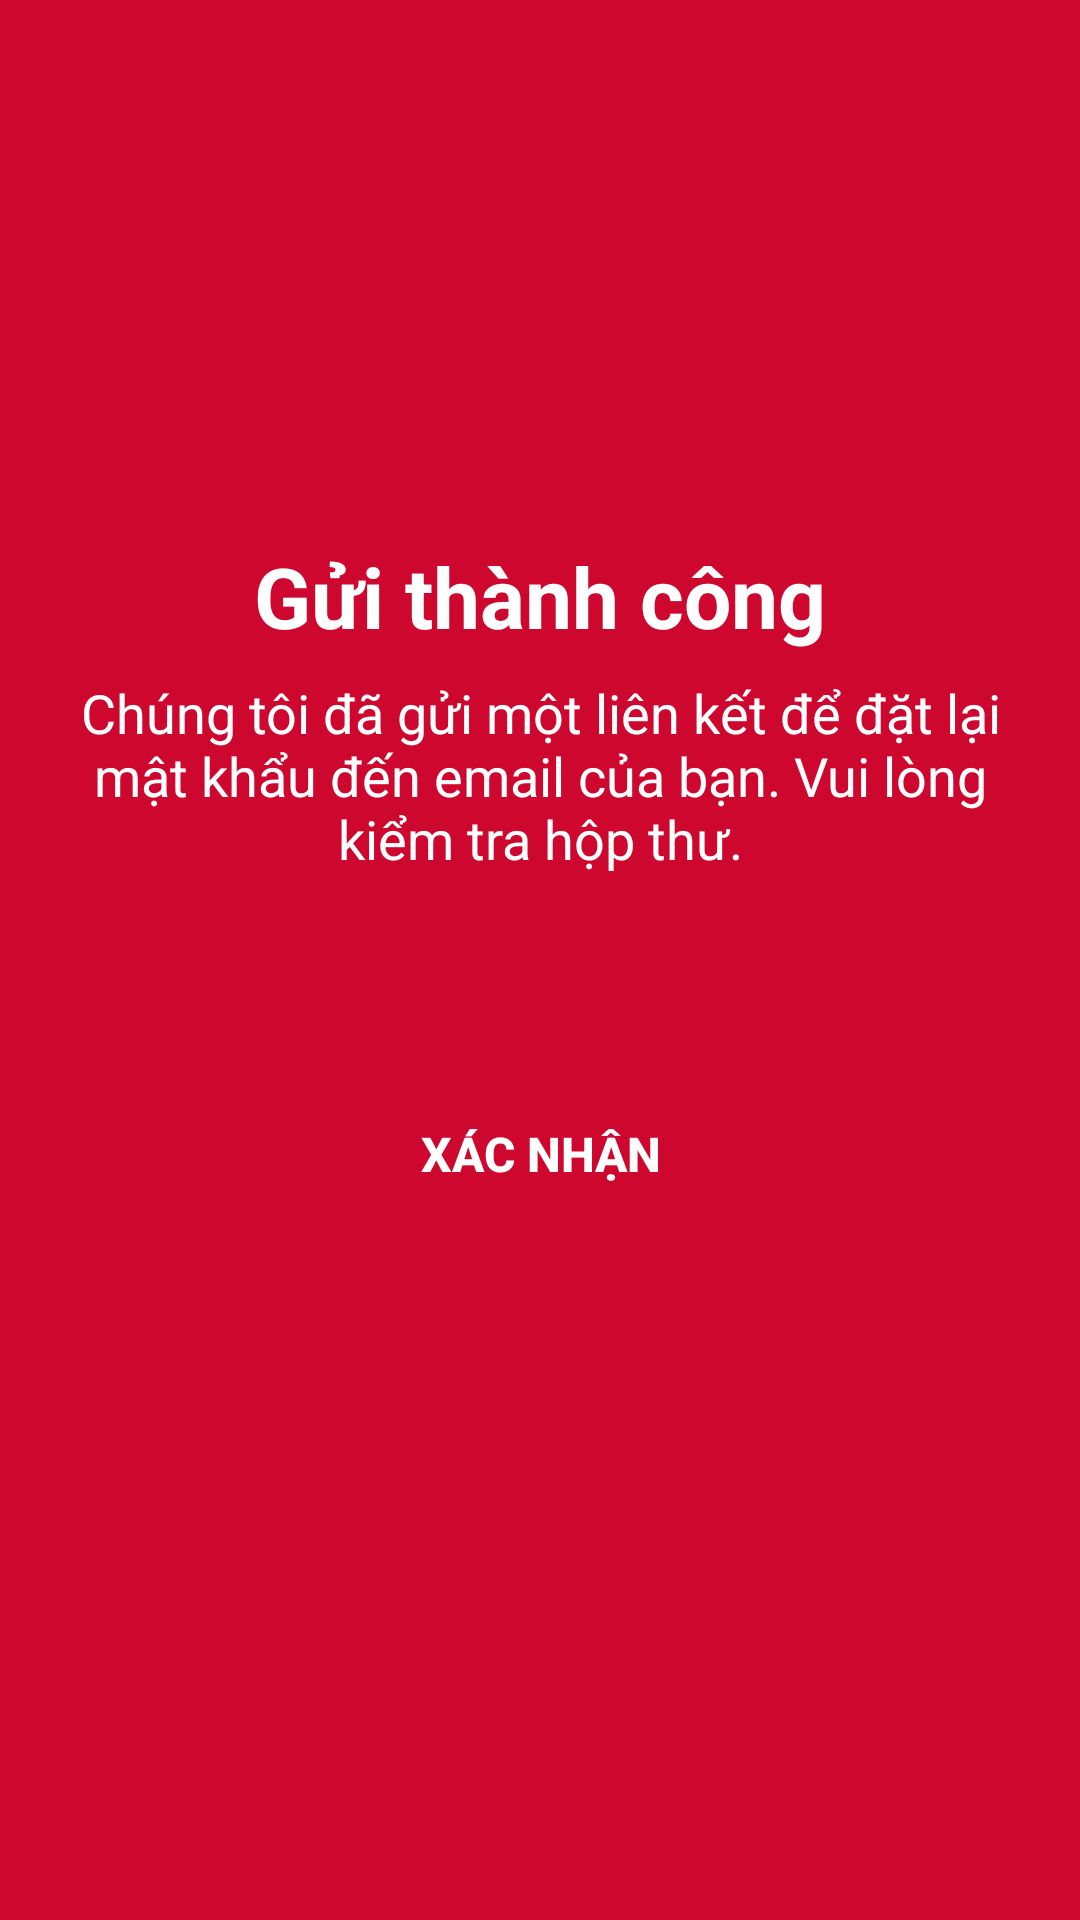

This screen was rendered from an Android layout file. Write that file and the resources it references.
<!-- AndroidManifest.xml: application theme Theme.YummyBee -->
<!-- res/layout/activity_confirm_sending.xml -->
<?xml version="1.0" encoding="utf-8"?>
<androidx.constraintlayout.widget.ConstraintLayout xmlns:android="http://schemas.android.com/apk/res/android"
    xmlns:app="http://schemas.android.com/apk/res-auto"
    xmlns:tools="http://schemas.android.com/tools"
    android:id="@+id/main"
    android:layout_width="match_parent"
    android:layout_height="match_parent"
    android:background="@color/red"
    tools:context=".activity.ConfirmSendingActivity">

    <androidx.appcompat.widget.Toolbar
        android:id="@+id/toolbar"
        android:layout_width="match_parent"
        android:layout_height="wrap_content"
        android:background="@color/red"
        android:paddingTop="38dp"
        app:layout_constraintEnd_toEndOf="parent"
        app:layout_constraintStart_toStartOf="parent"
        app:layout_constraintTop_toTopOf="parent"
        app:navigationIcon="@drawable/baseline_arrow_back_24"
        app:navigationIconTint="@color/white" />

    <TextView
        android:id="@+id/txtTitleSending"
        android:layout_width="wrap_content"
        android:layout_height="wrap_content"
        android:layout_marginTop="116dp"
        android:text="@string/sending_success"
        android:textColor="@color/white"
        android:textSize="28sp"
        android:textStyle="bold"
        app:layout_constraintEnd_toEndOf="parent"
        app:layout_constraintStart_toStartOf="parent"
        app:layout_constraintTop_toBottomOf="@+id/toolbar" />

    <TextView
        android:id="@+id/txtMessageSending"
        android:layout_width="wrap_content"
        android:layout_height="wrap_content"
        android:layout_marginTop="8dp"
        android:gravity="center"
        android:paddingHorizontal="10dp"
        android:text="@string/send_password_message"
        android:textColor="@color/white"
        android:textSize="18sp"
        app:layout_constraintEnd_toEndOf="parent"
        app:layout_constraintStart_toStartOf="parent"
        app:layout_constraintTop_toBottomOf="@+id/txtTitleSending" />



    <androidx.appcompat.widget.AppCompatButton
        android:id="@+id/btnSend"
        android:layout_width="match_parent"
        android:layout_height="58dp"
        android:layout_marginHorizontal="48dp"
        android:layout_marginTop="64dp"
        android:background="@drawable/orange_background"
        android:text="@string/confirm"
        android:textColor="@color/white"
        android:textSize="16sp"
        android:textStyle="bold"
        app:layout_constraintEnd_toEndOf="parent"
        app:layout_constraintStart_toStartOf="parent"
        app:layout_constraintTop_toBottomOf="@+id/txtMessageSending" />
</androidx.constraintlayout.widget.ConstraintLayout>
<!-- resources referenced by this layout -->
<resources>
  <color name="red">#FFCE072E</color>
  <color name="white">#FFFFFFFF</color>
  <string name="confirm">Xác nhận</string>
  <string name="send_password_message">Chúng tôi đã gửi một liên kết để đặt lại mật khẩu đến email của bạn. Vui lòng kiểm tra hộp thư.</string>
  <string name="sending_success">Gửi thành công</string>
  <style name="Theme.YummyBee" parent="Base.Theme.YummyBee" />
  <style name="Base.Theme.YummyBee" parent="Theme.Material3.DayNight.NoActionBar">
          
          
      </style>
</resources>
